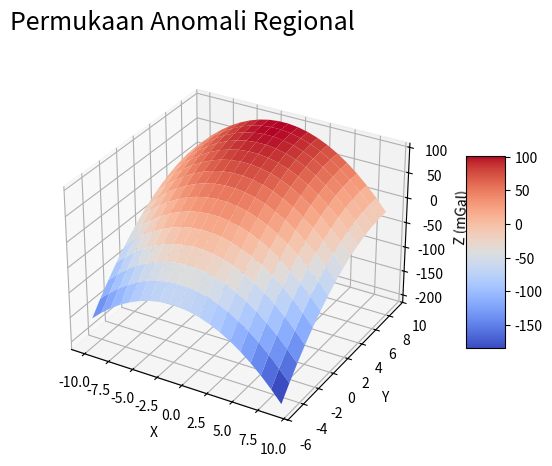

Python code for this plot:
import numpy as np
from numpy.linalg import inv
import matplotlib.pyplot as plt

#Input data
x = np.array((1,2,3,4,5,1,2,3,4,5,1,2,3,4,5,1,2,3,4,5,1,2,3,4,5,1,2,3,4,5))
y = np.array((1,1,1,1,1,2,2,2,2,2,3,3,3,3,3,4,4,4,4,4,5,5,5,5,5,6,6,6,6,6))
z = np.array((42,32,20,10,0,52,40,30,20,10,62,55,50,37,20,72,69,80,52,30,82,70,60,50,40,91,82,70,60,50))

#Membuat matriks pangkat untuk orde polinom 
x_2 = np.ones(len(x))       #membuat matriks yang menampung nilai x dan ya kuadrat
y_2 = np.ones(len(x))

for i in range (0, len(x)):     #looping untuk memasukkan nilai x dan y kuadrat
    x_2[i] = x[i]**2
    y_2[i] = y[i]**2

x_2 = x_2.T         #Mentranspose matriks
y_2 = y_2.T

#mendefinisikan matriks kernel
G = np.ones((len(x),6))
x=x.T
y=y.T

for i in range (0,len(x)):      #input nilai x, x^2, y, y^2 dan xy
    G[(i,1)] = x[i]
    G[(i,2)] = x_2[i]
    G[(i,3)] = y[i]
    G[(i,4)] = y_2[i]
    G[(i,5)] = x[i]*y[i]

#menghitung Parameter model solusi    
m = (inv((G.T).dot(G))).dot(G.T).dot(z)

z_2 = G.dot(m)

#Melakukan plot grafik
a = np.arange(-10,10)
b = np.arange(-5,10)
X, Y = np.meshgrid(a,b)
Z=m[0]+m[1]*(X)+m[2]*(X**2)+m[3]*(Y)+m[4]*(Y**2)+m[5]*(X*Y)

fig = plt.figure(figsize=(10,5))
ax = plt.axes(projection='3d')
surf = ax.plot_surface(X, Y, Z, cmap='coolwarm')
plt.suptitle('Permukaan Anomali Regional', fontsize='18')
ax.set_xlabel('X')
ax.set_ylabel('Y')
ax.set_zlabel('Z (mGal)')
fig.colorbar(surf, shrink=0.5, aspect=5)

plt.show()
